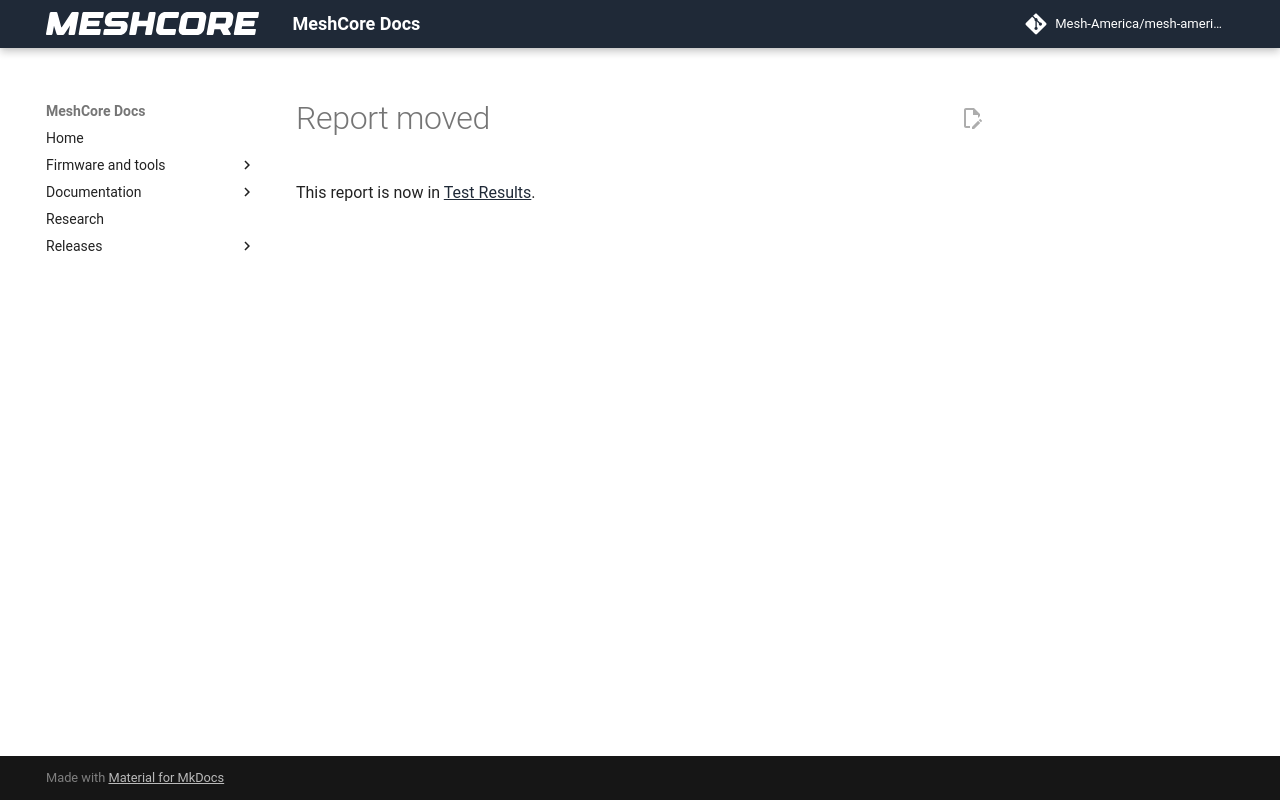

repository: Mesh-America/mesh-america-quake-repeater · page: hardware_validation_bluetooth_stealth_2026-09-07/index.html · generator: mkdocs

# Report moved

<script>window.location.replace(new URL("../test-results/hardware_validation_bluetooth_stealth_2026-09-07/" + window.location.hash, window.location.href));</script>

This report is now in [Test Results](test-results/hardware_validation_bluetooth_stealth_2026-09-07.md).
